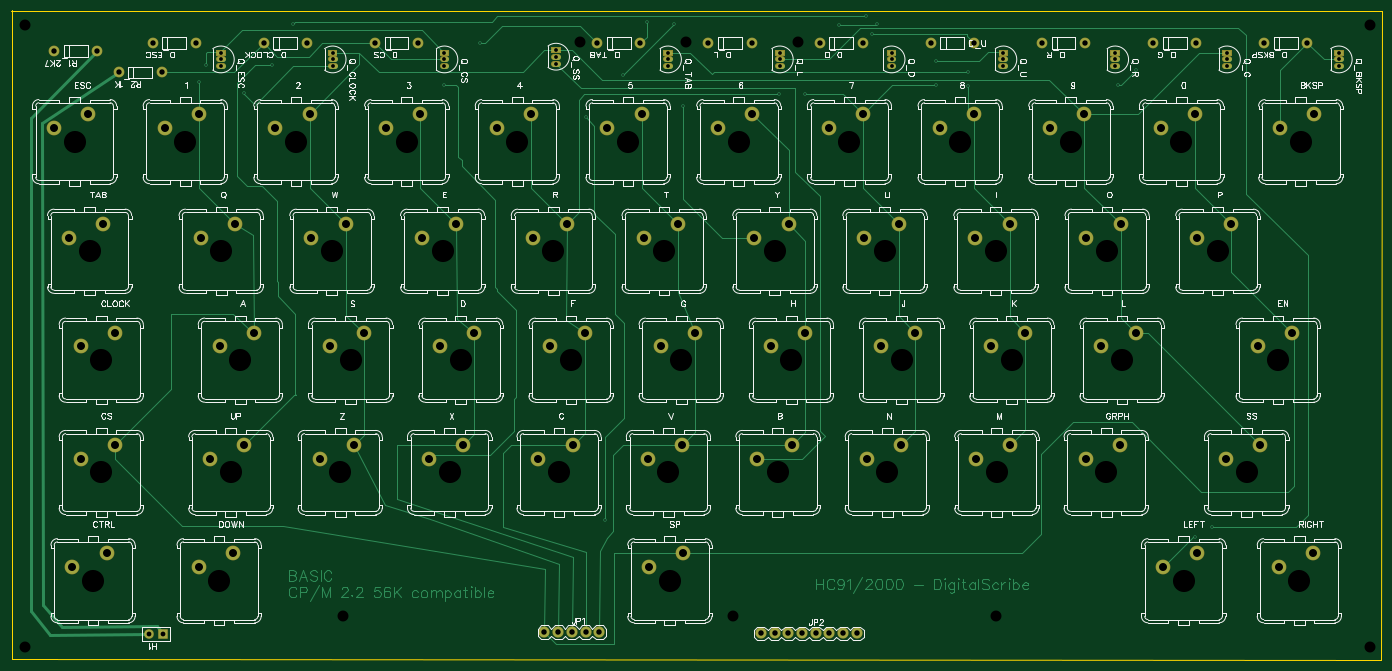
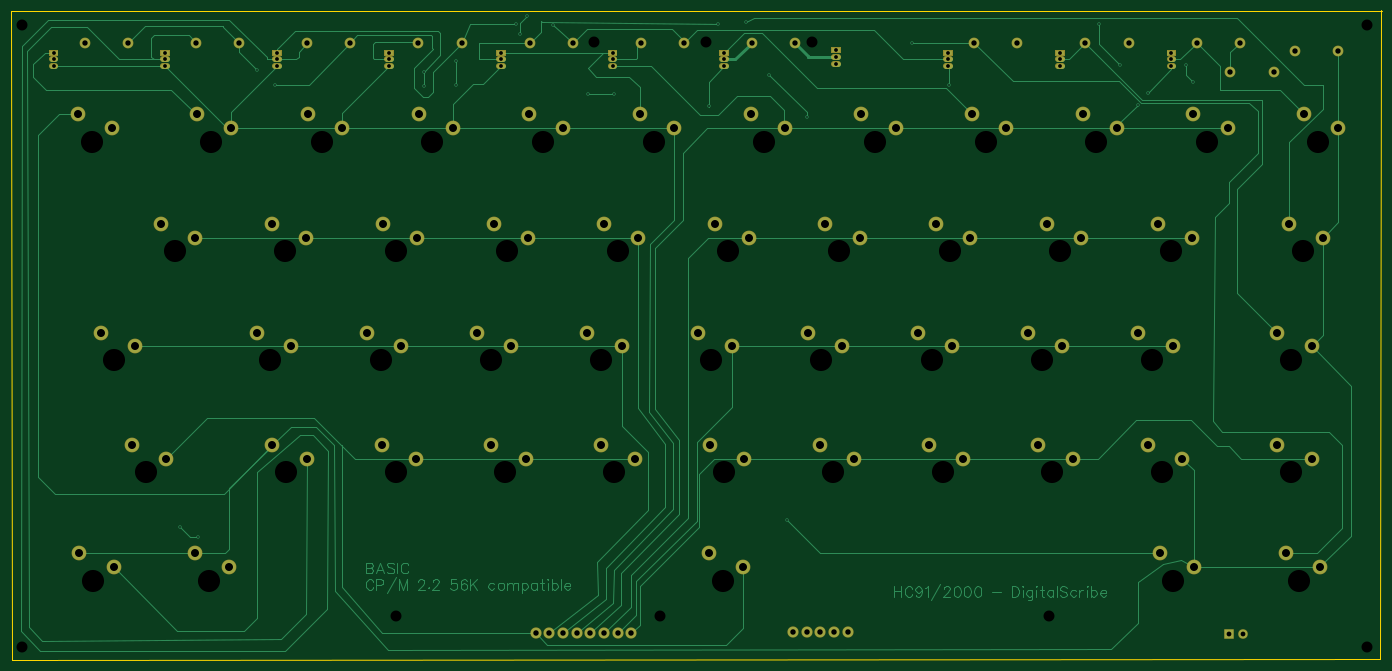
Circuit board: 8 layer files. Board 254.1 x 120.5 mm.
- outline: Gerber_BoardOutline.GKO (516 bytes)
- bottom_copper: Gerber_BottomLayer.GBL (26569 bytes)
- bottom_mask: Gerber_BottomSolderMaskLayer.GBS (5702 bytes)
- drill: Gerber_Drill_NPTH.DRL (1267 bytes)
- drill: Gerber_Drill_PTH.DRL (5710 bytes)
- top_copper: Gerber_TopLayer.GTL (24125 bytes)
- top_silk: Gerber_TopSilkLayer.GTO (129920 bytes)
- top_mask: Gerber_TopSolderMaskLayer.GTS (5699 bytes)

=== outline: Gerber_BoardOutline.GKO ===
G04 Layer: BoardOutline*
G04 EasyEDA v6.4.5, 2020-09-13T21:27:01+03:00*
G04 63316e0368094ceea4197b1f53c500b6,10*
G04 Gerber Generator version 0.2*
G04 Scale: 100 percent, Rotated: No, Reflected: No *
G04 Dimensions in millimeters *
G04 leading zeros omitted , absolute positions ,3 integer and 3 decimal *
%FSLAX33Y33*%
%MOMM*%
G90*
G71D02*

%ADD10C,0.254000*%
G54D10*
G01X254127Y120269D02*
G01X254000Y0D01*
G01X254Y254D01*
G01X254Y127D02*
G01X127Y120523D01*
G01X0Y120396D02*
G01X254127Y120396D01*

%LPD*%
M00*
M02*

=== bottom_copper: Gerber_BottomLayer.GBL (26569 bytes, source omitted) ===
=== bottom_mask: Gerber_BottomSolderMaskLayer.GBS ===
G04 Layer: BottomSolderMaskLayer*
G04 EasyEDA v6.4.5, 2020-09-13T21:27:01+03:00*
G04 63316e0368094ceea4197b1f53c500b6,10*
G04 Gerber Generator version 0.2*
G04 Scale: 100 percent, Rotated: No, Reflected: No *
G04 Dimensions in millimeters *
G04 leading zeros omitted , absolute positions ,3 integer and 3 decimal *
%FSLAX33Y33*%
%MOMM*%
G90*
G71D02*

%ADD22C,1.103198*%
%ADD23C,2.743200*%
%ADD24C,2.082800*%
%ADD25R,1.778000X1.778000*%
%ADD26C,1.778000*%
%ADD28C,2.003196*%

%LPD*%
G54D22*
G01X205099Y111378D02*
G01X204399Y111378D01*
G01X205099Y110108D02*
G01X204399Y110108D01*
G01X101441Y111887D02*
G01X100741Y111887D01*
G01X101441Y110617D02*
G01X100741Y110617D01*
G01X80740Y111379D02*
G01X80040Y111379D01*
G01X80740Y110109D02*
G01X80040Y110109D01*
G01X246552Y111378D02*
G01X245852Y111378D01*
G01X246552Y110108D02*
G01X245852Y110108D01*
G01X225825Y111378D02*
G01X225125Y111378D01*
G01X225825Y110108D02*
G01X225125Y110108D01*
G01X122193Y111379D02*
G01X121493Y111379D01*
G01X122193Y110109D02*
G01X121493Y110109D01*
G01X184372Y111378D02*
G01X183672Y111378D01*
G01X184372Y110108D02*
G01X183672Y110108D01*
G01X163646Y111378D02*
G01X162946Y111378D01*
G01X163646Y110108D02*
G01X162946Y110108D01*
G01X142920Y111378D02*
G01X142220Y111378D01*
G01X142920Y110108D02*
G01X142220Y110108D01*
G01X60014Y111378D02*
G01X59314Y111378D01*
G01X60014Y110108D02*
G01X59314Y110108D01*
G01X39288Y111378D02*
G01X38588Y111378D01*
G01X39288Y110108D02*
G01X38588Y110108D01*
G54D23*
G01X28524Y98679D03*
G01X34874Y101219D03*
G01X49047Y98679D03*
G01X55397Y101219D03*
G01X69570Y98679D03*
G01X75920Y101219D03*
G01X90093Y98679D03*
G01X96443Y101219D03*
G01X110617Y98679D03*
G01X116967Y101219D03*
G01X131140Y98679D03*
G01X137490Y101219D03*
G01X151663Y98679D03*
G01X158013Y101219D03*
G01X172186Y98679D03*
G01X178536Y101219D03*
G01X192709Y98679D03*
G01X199059Y101219D03*
G54D24*
G01X139065Y4953D03*
G01X141605Y4953D03*
G01X144145Y4953D03*
G01X146685Y4953D03*
G01X149225Y4953D03*
G01X151765Y4953D03*
G01X154305Y4953D03*
G01X156845Y4953D03*
G01X98933Y5207D03*
G01X101473Y5207D03*
G01X104013Y5207D03*
G01X106553Y5207D03*
G01X109093Y5207D03*
G54D23*
G01X35179Y78359D03*
G01X41529Y80899D03*
G01X38735Y58166D03*
G01X45085Y60706D03*
G01X12954Y37338D03*
G01X19304Y39878D03*
G01X57245Y37338D03*
G01X63595Y39878D03*
G01X59167Y58166D03*
G01X65517Y60706D03*
G01X55710Y78359D03*
G01X62060Y80899D03*
G01X77533Y37338D03*
G01X83883Y39878D03*
G01X79600Y58166D03*
G01X85950Y60706D03*
G01X76242Y78359D03*
G01X82592Y80899D03*
G01X97821Y37338D03*
G01X104171Y39878D03*
G01X100033Y58166D03*
G01X106383Y60706D03*
G01X96774Y78359D03*
G01X103124Y80899D03*
G01X118110Y37338D03*
G01X124460Y39878D03*
G01X120466Y58166D03*
G01X126816Y60706D03*
G01X117305Y78359D03*
G01X123655Y80899D03*
G01X138398Y37338D03*
G01X144748Y39878D03*
G01X140899Y58166D03*
G01X147249Y60706D03*
G01X137837Y78359D03*
G01X144187Y80899D03*
G01X158686Y37338D03*
G01X165036Y39878D03*
G01X161332Y58166D03*
G01X167682Y60706D03*
G01X158241Y78359D03*
G01X164591Y80899D03*
G01X178974Y37338D03*
G01X185324Y39878D03*
G01X181765Y58166D03*
G01X188115Y60706D03*
G01X178816Y78359D03*
G01X185166Y80899D03*
G01X225298Y37338D03*
G01X231648Y39878D03*
G01X202198Y58166D03*
G01X208548Y60706D03*
G01X199432Y78359D03*
G01X205782Y80899D03*
G01X118364Y17272D03*
G01X124714Y19812D03*
G01X231139Y58166D03*
G01X237489Y60706D03*
G01X219964Y78359D03*
G01X226314Y80899D03*
G54D25*
G01X28194Y4826D03*
G54D26*
G01X25654Y4826D03*
G54D23*
G01X8001Y98679D03*
G01X14351Y101219D03*
G01X10795Y78359D03*
G01X17145Y80899D03*
G01X12954Y58166D03*
G01X19304Y60706D03*
G01X36957Y37338D03*
G01X43307Y39878D03*
G01X34798Y17272D03*
G01X41148Y19812D03*
G01X11430Y17272D03*
G01X17780Y19812D03*
G01X235077Y17272D03*
G01X241427Y19812D03*
G01X213614Y17272D03*
G01X219964Y19812D03*
G01X199263Y37338D03*
G01X205613Y39878D03*
G01X213233Y98679D03*
G01X219583Y101219D03*
G01X235331Y98679D03*
G01X241681Y101219D03*
G36*
G01X203847Y112097D02*
G01X203847Y113200D01*
G01X205651Y113200D01*
G01X205651Y112097D01*
G01X203847Y112097D01*
G37*
G36*
G01X100190Y112605D02*
G01X100190Y113708D01*
G01X101993Y113708D01*
G01X101993Y112605D01*
G01X100190Y112605D01*
G37*
G36*
G01X79489Y112097D02*
G01X79489Y113200D01*
G01X81292Y113200D01*
G01X81292Y112097D01*
G01X79489Y112097D01*
G37*
G36*
G01X245300Y112097D02*
G01X245300Y113200D01*
G01X247103Y113200D01*
G01X247103Y112097D01*
G01X245300Y112097D01*
G37*
G36*
G01X224574Y112097D02*
G01X224574Y113200D01*
G01X226377Y113200D01*
G01X226377Y112097D01*
G01X224574Y112097D01*
G37*
G36*
G01X120942Y112097D02*
G01X120942Y113200D01*
G01X122745Y113200D01*
G01X122745Y112097D01*
G01X120942Y112097D01*
G37*
G36*
G01X183121Y112097D02*
G01X183121Y113200D01*
G01X184924Y113200D01*
G01X184924Y112097D01*
G01X183121Y112097D01*
G37*
G36*
G01X162394Y112097D02*
G01X162394Y113200D01*
G01X164198Y113200D01*
G01X164198Y112097D01*
G01X162394Y112097D01*
G37*
G36*
G01X141668Y112097D02*
G01X141668Y113200D01*
G01X143471Y113200D01*
G01X143471Y112097D01*
G01X141668Y112097D01*
G37*
G36*
G01X58762Y112097D02*
G01X58762Y113200D01*
G01X60566Y113200D01*
G01X60566Y112097D01*
G01X58762Y112097D01*
G37*
G36*
G01X38036Y112097D02*
G01X38036Y113200D01*
G01X39839Y113200D01*
G01X39839Y112097D01*
G01X38036Y112097D01*
G37*
G54D28*
G01X116725Y114427D03*
G01X108725Y114427D03*
G01X34276Y114427D03*
G01X26276Y114427D03*
G01X240397Y114427D03*
G01X232397Y114427D03*
G01X219785Y114427D03*
G01X211785Y114427D03*
G01X75500Y114427D03*
G01X67501Y114427D03*
G01X54888Y114427D03*
G01X46888Y114427D03*
G01X137337Y114427D03*
G01X129337Y114427D03*
G01X157949Y114427D03*
G01X149949Y114427D03*
G01X178561Y114427D03*
G01X170561Y114427D03*
G01X199173Y114427D03*
G01X191173Y114427D03*
G01X16064Y112903D03*
G01X8065Y112903D03*
G01X28002Y108966D03*
G01X20003Y108966D03*
M00*
M02*

=== drill: Gerber_Drill_NPTH.DRL (1267 bytes, source withheld) ===
=== drill: Gerber_Drill_PTH.DRL (5710 bytes, source withheld) ===
=== top_copper: Gerber_TopLayer.GTL (24125 bytes, source omitted) ===
=== top_silk: Gerber_TopSilkLayer.GTO (129920 bytes, source omitted) ===
=== top_mask: Gerber_TopSolderMaskLayer.GTS ===
G04 Layer: TopSolderMaskLayer*
G04 EasyEDA v6.4.5, 2020-09-13T21:27:01+03:00*
G04 63316e0368094ceea4197b1f53c500b6,10*
G04 Gerber Generator version 0.2*
G04 Scale: 100 percent, Rotated: No, Reflected: No *
G04 Dimensions in millimeters *
G04 leading zeros omitted , absolute positions ,3 integer and 3 decimal *
%FSLAX33Y33*%
%MOMM*%
G90*
G71D02*

%ADD22C,1.103198*%
%ADD23C,2.743200*%
%ADD24C,2.082800*%
%ADD25R,1.778000X1.778000*%
%ADD26C,1.778000*%
%ADD28C,2.003196*%

%LPD*%
G54D22*
G01X205099Y111378D02*
G01X204399Y111378D01*
G01X205099Y110108D02*
G01X204399Y110108D01*
G01X101441Y111887D02*
G01X100741Y111887D01*
G01X101441Y110617D02*
G01X100741Y110617D01*
G01X80740Y111379D02*
G01X80040Y111379D01*
G01X80740Y110109D02*
G01X80040Y110109D01*
G01X246552Y111378D02*
G01X245852Y111378D01*
G01X246552Y110108D02*
G01X245852Y110108D01*
G01X225825Y111378D02*
G01X225125Y111378D01*
G01X225825Y110108D02*
G01X225125Y110108D01*
G01X122193Y111379D02*
G01X121493Y111379D01*
G01X122193Y110109D02*
G01X121493Y110109D01*
G01X184372Y111378D02*
G01X183672Y111378D01*
G01X184372Y110108D02*
G01X183672Y110108D01*
G01X163646Y111378D02*
G01X162946Y111378D01*
G01X163646Y110108D02*
G01X162946Y110108D01*
G01X142920Y111378D02*
G01X142220Y111378D01*
G01X142920Y110108D02*
G01X142220Y110108D01*
G01X60014Y111378D02*
G01X59314Y111378D01*
G01X60014Y110108D02*
G01X59314Y110108D01*
G01X39288Y111378D02*
G01X38588Y111378D01*
G01X39288Y110108D02*
G01X38588Y110108D01*
G54D23*
G01X28524Y98679D03*
G01X34874Y101219D03*
G01X49047Y98679D03*
G01X55397Y101219D03*
G01X69570Y98679D03*
G01X75920Y101219D03*
G01X90093Y98679D03*
G01X96443Y101219D03*
G01X110617Y98679D03*
G01X116967Y101219D03*
G01X131140Y98679D03*
G01X137490Y101219D03*
G01X151663Y98679D03*
G01X158013Y101219D03*
G01X172186Y98679D03*
G01X178536Y101219D03*
G01X192709Y98679D03*
G01X199059Y101219D03*
G54D24*
G01X139065Y4953D03*
G01X141605Y4953D03*
G01X144145Y4953D03*
G01X146685Y4953D03*
G01X149225Y4953D03*
G01X151765Y4953D03*
G01X154305Y4953D03*
G01X156845Y4953D03*
G01X98933Y5207D03*
G01X101473Y5207D03*
G01X104013Y5207D03*
G01X106553Y5207D03*
G01X109093Y5207D03*
G54D23*
G01X35179Y78359D03*
G01X41529Y80899D03*
G01X38735Y58166D03*
G01X45085Y60706D03*
G01X12954Y37338D03*
G01X19304Y39878D03*
G01X57245Y37338D03*
G01X63595Y39878D03*
G01X59167Y58166D03*
G01X65517Y60706D03*
G01X55710Y78359D03*
G01X62060Y80899D03*
G01X77533Y37338D03*
G01X83883Y39878D03*
G01X79600Y58166D03*
G01X85950Y60706D03*
G01X76242Y78359D03*
G01X82592Y80899D03*
G01X97821Y37338D03*
G01X104171Y39878D03*
G01X100033Y58166D03*
G01X106383Y60706D03*
G01X96774Y78359D03*
G01X103124Y80899D03*
G01X118110Y37338D03*
G01X124460Y39878D03*
G01X120466Y58166D03*
G01X126816Y60706D03*
G01X117305Y78359D03*
G01X123655Y80899D03*
G01X138398Y37338D03*
G01X144748Y39878D03*
G01X140899Y58166D03*
G01X147249Y60706D03*
G01X137837Y78359D03*
G01X144187Y80899D03*
G01X158686Y37338D03*
G01X165036Y39878D03*
G01X161332Y58166D03*
G01X167682Y60706D03*
G01X158241Y78359D03*
G01X164591Y80899D03*
G01X178974Y37338D03*
G01X185324Y39878D03*
G01X181765Y58166D03*
G01X188115Y60706D03*
G01X178816Y78359D03*
G01X185166Y80899D03*
G01X225298Y37338D03*
G01X231648Y39878D03*
G01X202198Y58166D03*
G01X208548Y60706D03*
G01X199432Y78359D03*
G01X205782Y80899D03*
G01X118364Y17272D03*
G01X124714Y19812D03*
G01X231139Y58166D03*
G01X237489Y60706D03*
G01X219964Y78359D03*
G01X226314Y80899D03*
G54D25*
G01X28194Y4826D03*
G54D26*
G01X25654Y4826D03*
G54D23*
G01X8001Y98679D03*
G01X14351Y101219D03*
G01X10795Y78359D03*
G01X17145Y80899D03*
G01X12954Y58166D03*
G01X19304Y60706D03*
G01X36957Y37338D03*
G01X43307Y39878D03*
G01X34798Y17272D03*
G01X41148Y19812D03*
G01X11430Y17272D03*
G01X17780Y19812D03*
G01X235077Y17272D03*
G01X241427Y19812D03*
G01X213614Y17272D03*
G01X219964Y19812D03*
G01X199263Y37338D03*
G01X205613Y39878D03*
G01X213233Y98679D03*
G01X219583Y101219D03*
G01X235331Y98679D03*
G01X241681Y101219D03*
G36*
G01X203847Y112097D02*
G01X203847Y113200D01*
G01X205651Y113200D01*
G01X205651Y112097D01*
G01X203847Y112097D01*
G37*
G36*
G01X100190Y112605D02*
G01X100190Y113708D01*
G01X101993Y113708D01*
G01X101993Y112605D01*
G01X100190Y112605D01*
G37*
G36*
G01X79489Y112097D02*
G01X79489Y113200D01*
G01X81292Y113200D01*
G01X81292Y112097D01*
G01X79489Y112097D01*
G37*
G36*
G01X245300Y112097D02*
G01X245300Y113200D01*
G01X247103Y113200D01*
G01X247103Y112097D01*
G01X245300Y112097D01*
G37*
G36*
G01X224574Y112097D02*
G01X224574Y113200D01*
G01X226377Y113200D01*
G01X226377Y112097D01*
G01X224574Y112097D01*
G37*
G36*
G01X120942Y112097D02*
G01X120942Y113200D01*
G01X122745Y113200D01*
G01X122745Y112097D01*
G01X120942Y112097D01*
G37*
G36*
G01X183121Y112097D02*
G01X183121Y113200D01*
G01X184924Y113200D01*
G01X184924Y112097D01*
G01X183121Y112097D01*
G37*
G36*
G01X162394Y112097D02*
G01X162394Y113200D01*
G01X164198Y113200D01*
G01X164198Y112097D01*
G01X162394Y112097D01*
G37*
G36*
G01X141668Y112097D02*
G01X141668Y113200D01*
G01X143471Y113200D01*
G01X143471Y112097D01*
G01X141668Y112097D01*
G37*
G36*
G01X58762Y112097D02*
G01X58762Y113200D01*
G01X60566Y113200D01*
G01X60566Y112097D01*
G01X58762Y112097D01*
G37*
G36*
G01X38036Y112097D02*
G01X38036Y113200D01*
G01X39839Y113200D01*
G01X39839Y112097D01*
G01X38036Y112097D01*
G37*
G54D28*
G01X116725Y114427D03*
G01X108725Y114427D03*
G01X34276Y114427D03*
G01X26276Y114427D03*
G01X240397Y114427D03*
G01X232397Y114427D03*
G01X219785Y114427D03*
G01X211785Y114427D03*
G01X75500Y114427D03*
G01X67501Y114427D03*
G01X54888Y114427D03*
G01X46888Y114427D03*
G01X137337Y114427D03*
G01X129337Y114427D03*
G01X157949Y114427D03*
G01X149949Y114427D03*
G01X178561Y114427D03*
G01X170561Y114427D03*
G01X199173Y114427D03*
G01X191173Y114427D03*
G01X16064Y112903D03*
G01X8065Y112903D03*
G01X28002Y108966D03*
G01X20003Y108966D03*
M00*
M02*

